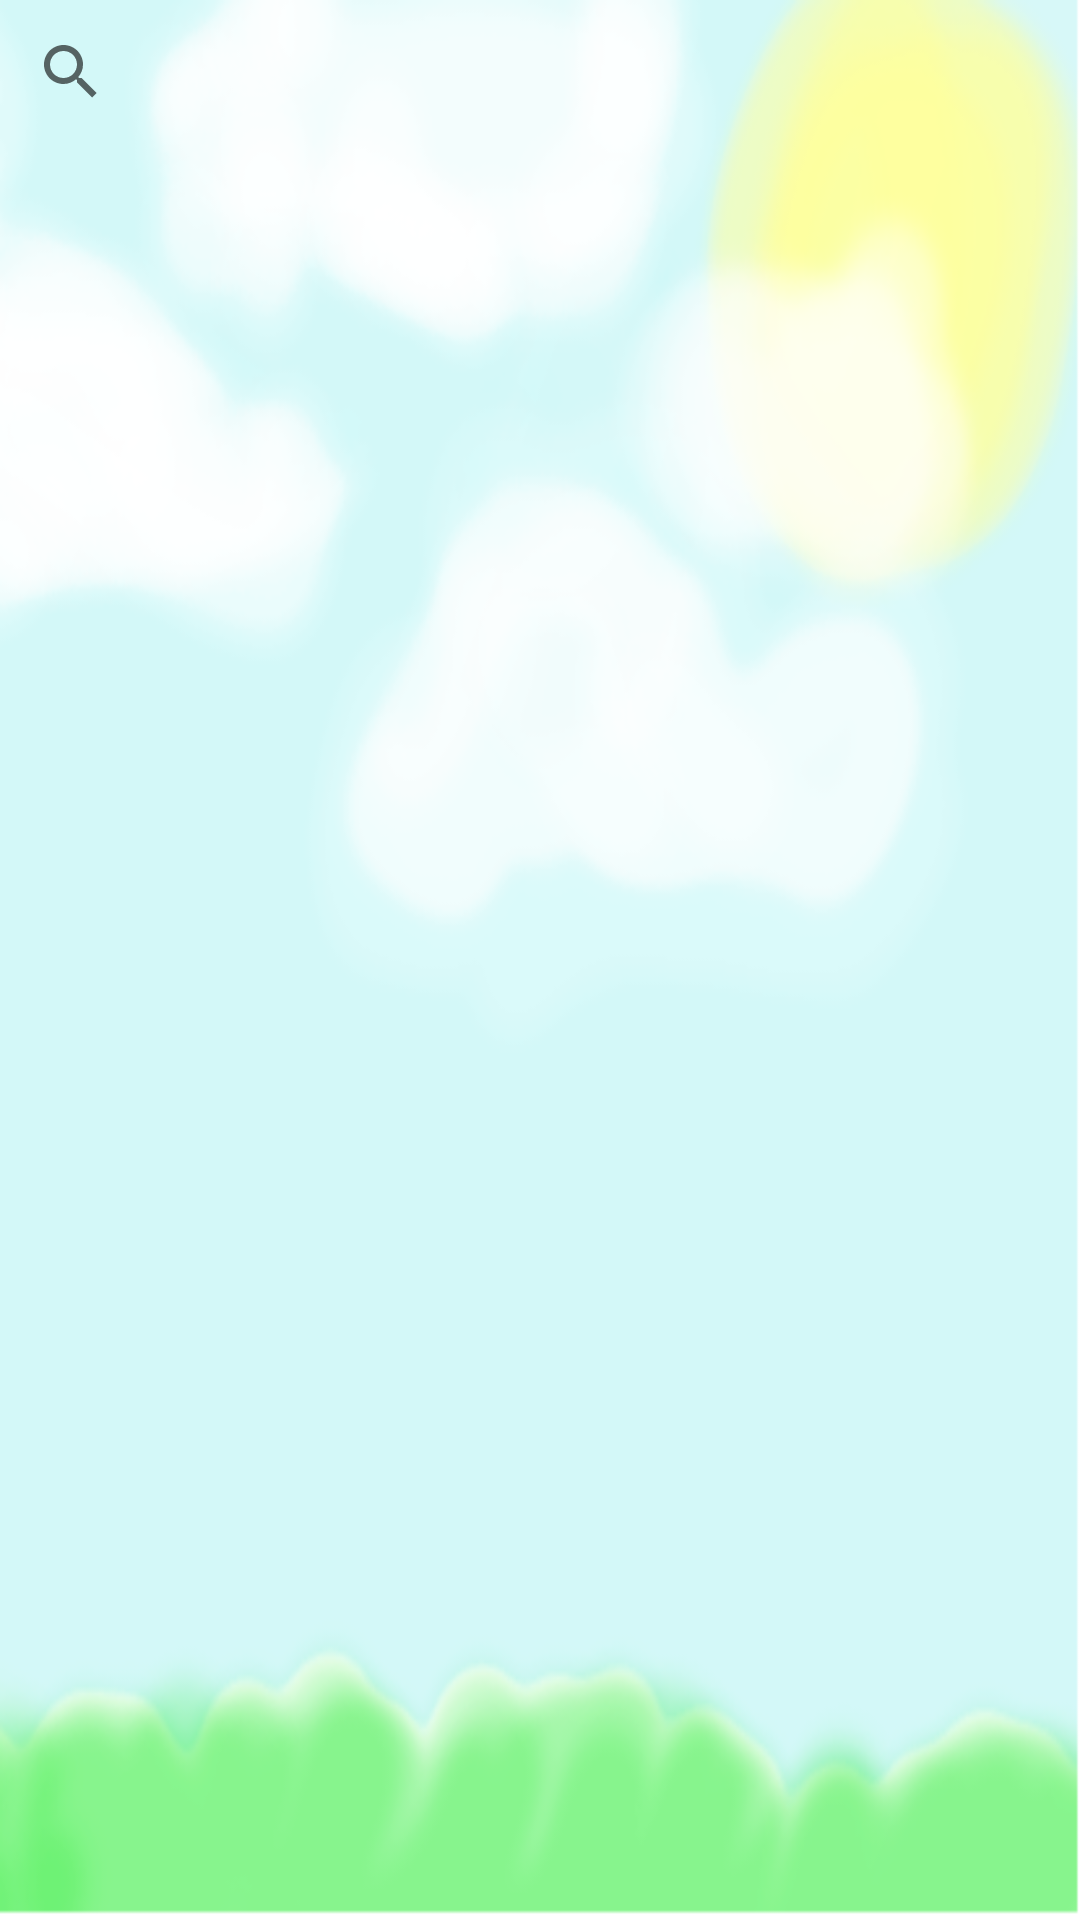

Android layout source for this screen:
<!-- AndroidManifest.xml: application theme AppTheme -->
<!-- res/layout/activity_list_city.xml -->
<?xml version="1.0" encoding="utf-8"?>
<LinearLayout xmlns:android="http://schemas.android.com/apk/res/android"
    xmlns:tools="http://schemas.android.com/tools"
    android:layout_width="match_parent"
    android:layout_height="match_parent"
    android:paddingBottom="@dimen/activity_vertical_margin"
    android:paddingLeft="@dimen/activity_horizontal_margin"
    android:paddingRight="@dimen/activity_horizontal_margin"
    android:paddingTop="@dimen/activity_vertical_margin"
    android:orientation="vertical"
    android:background="@drawable/main2"
    tools:context="com.androquad.weatherapp.ListCityActivity">

    <SearchView
        android:layout_width="wrap_content"
        android:layout_height="wrap_content"
        android:id="@+id/searchView" />
</LinearLayout>
<!-- resources referenced by this layout -->
<resources>
  <!-- drawable main2: png bitmap (drawable, 63227 bytes) -->
  <style name="AppTheme" parent="Theme.AppCompat.Light.DarkActionBar">
          
          <item name="colorPrimary">@color/colorPrimary</item>
          <item name="colorPrimaryDark">@color/colorPrimaryDark</item>
          <item name="colorAccent">@color/colorAccent</item>
          <item name="android:buttonStyle">@style/button</item>
      </style>
  <style name="button" parent="@android:style/Widget.Button">
          <item name="android:gravity">center_vertical|center_horizontal</item>
          <item name="android:textColor">#FFFFFFFF</item>
          <item name="android:shadowColor">#FF000000</item>
          <item name="android:shadowDx">0</item>
          <item name="android:shadowDy">-1</item>
          <item name="android:shadowRadius">0.2</item>
          <item name="android:textSize">16dip</item>
          <item name="android:textStyle">bold</item>
          <item name="android:background">@drawable/button</item>
          <item name="android:focusable">true</item>
          <item name="android:clickable">true</item>
      </style>
  <!-- not gathered from this repository: default colours our renderer supplied (Android Studio template values) -->
  <color name="colorPrimary">#FF6200EE</color>
  <color name="colorPrimaryDark">#FF3700B3</color>
  <color name="colorAccent">#FF03DAC5</color>
</resources>
